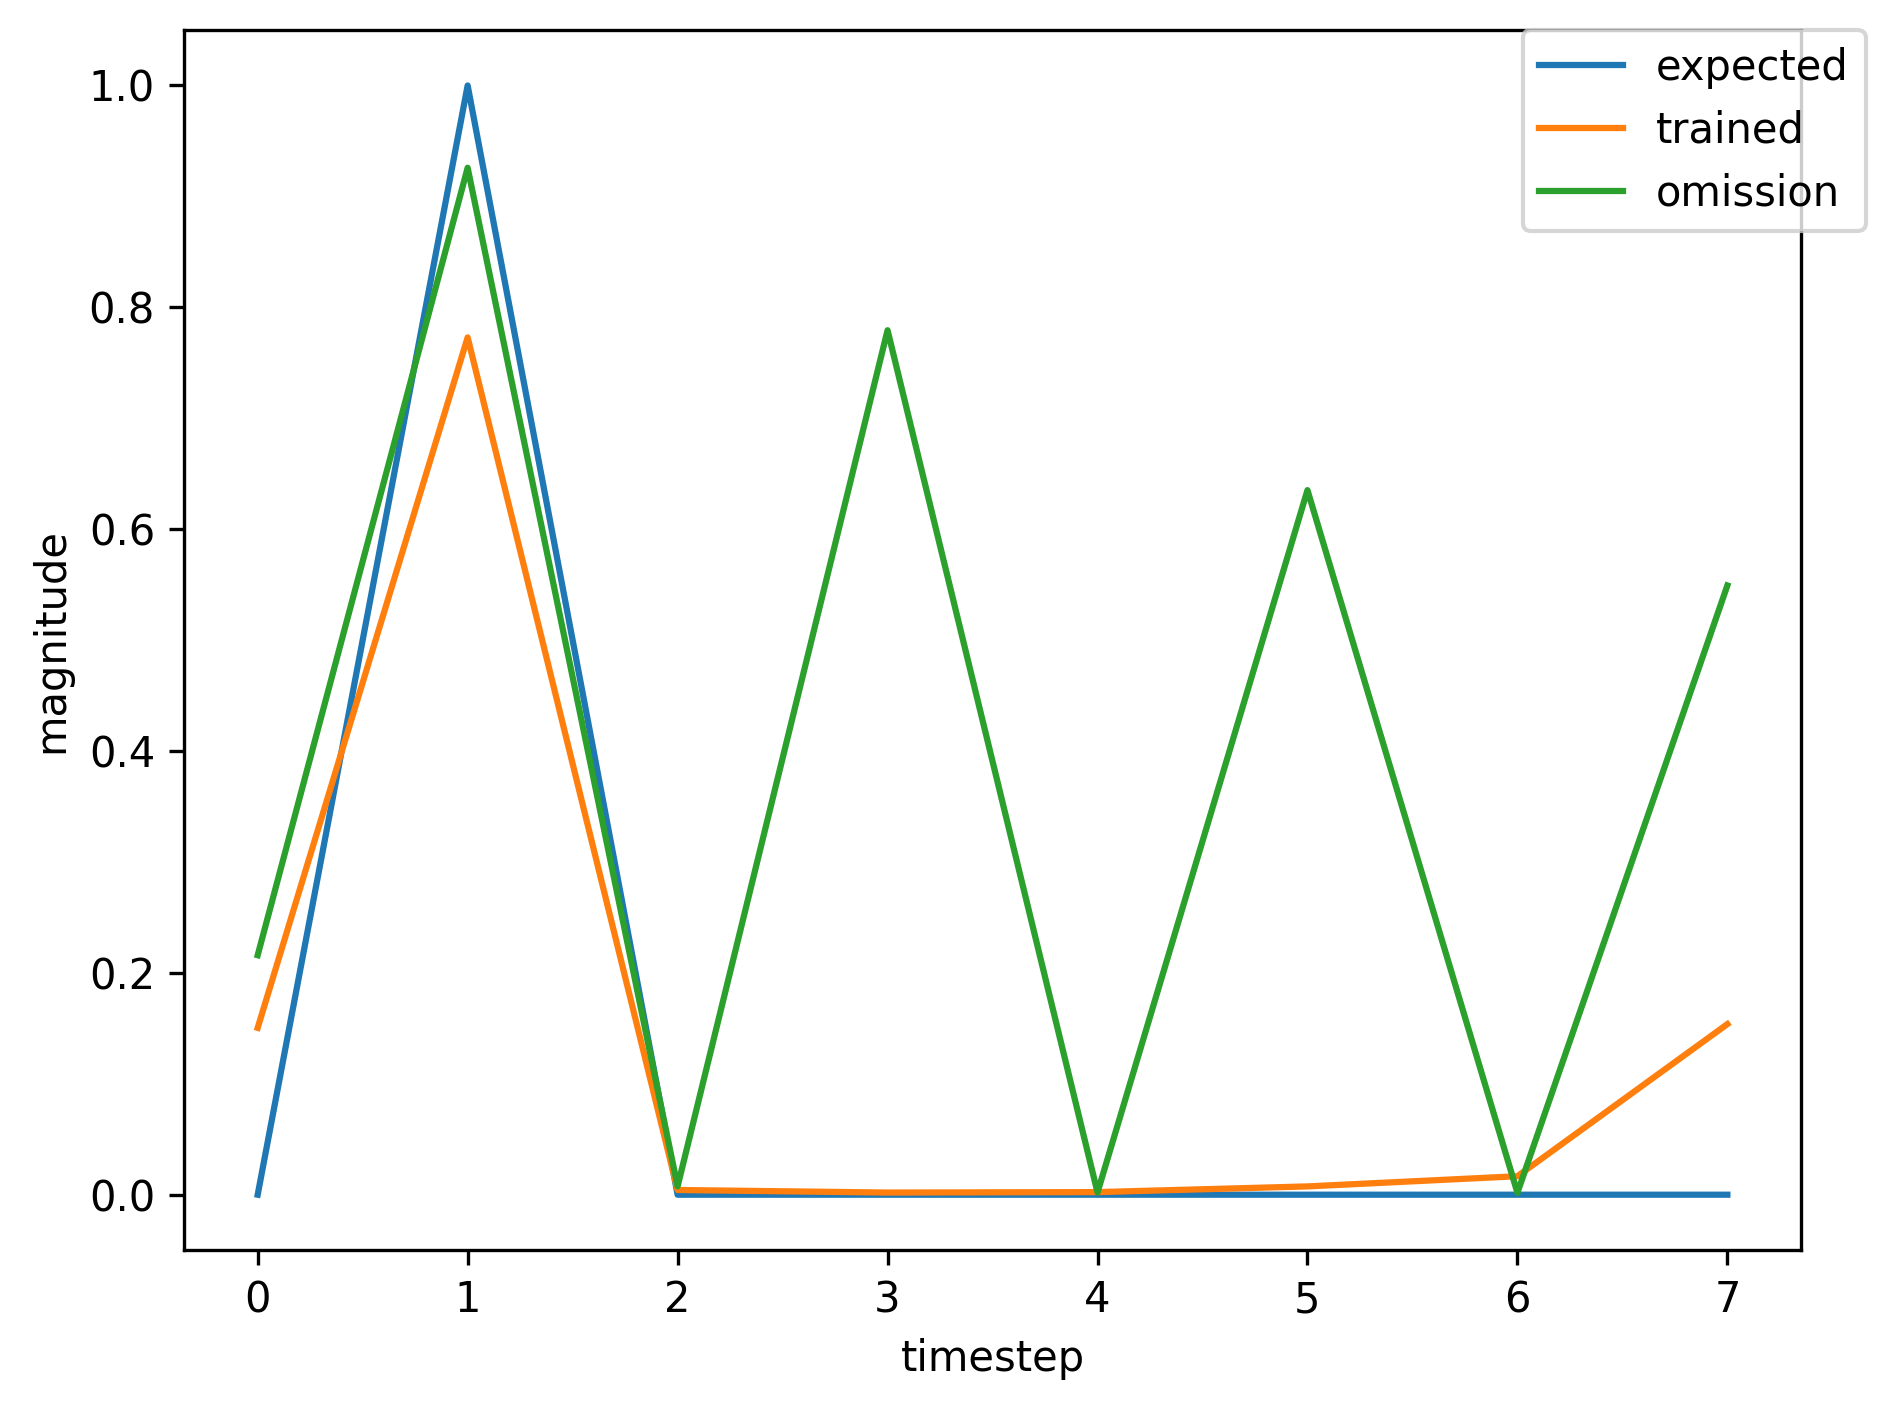

The file beside this chart, header and first rows:
, input, expected_output, network_output
0, 1.0, 0, 0.0109
1, 2.0, 1, 0.02714
2, 0.0, 0, 0.002191
3, 0.0, 0, 0.001524
4, 0.0, 0, 0.009049
5, 0.0, 0, 0.007965
6, 0.0, 0, 0.2328
7, 1.0, 0, 0.07151
8, 2.0, 1, 0.9422
9, 0.0, 0, 0.002335
10, 0.0, 0, 0.003063
11, 0.0, 0, 0.002025
12, 0.0, 0, 0.008601
13, 0.0, 0, 0.01392
14, 1.0, 0, 0.2107
15, 2.0, 1, 0.7239
16, 0.0, 0, 0.005067
17, 0.0, 0, 0.001774
18, 0.0, 0, 0.002472
19, 0.0, 0, 0.007237
20, 1.0, 0, 0.01823
21, 2.0, 1, 0.563
22, 0.0, 0, 0.002218
23, 0.0, 0, 0.001962
24, 0.0, 0, 0.002465
25, 0.0, 0, 0.00844
26, 0.0, 0, 0.01782
27, 1.0, 0, 0.1839
28, 2.0, 1, 0.7719
29, 0.0, 0, 0.004636
30, 0.0, 0, 0.001887
31, 0.0, 0, 0.002355
32, 0.0, 0, 0.007414
33, 1.0, 0, 0.01678
34, 2.0, 1, 0.5689
35, 0.0, 0, 0.002175
36, 0.0, 0, 0.001973
37, 0.0, 0, 0.002435
38, 0.0, 0, 0.008467
39, 0.0, 0, 0.01745
40, 1.0, 0, 0.1858
41, 2.0, 1, 0.7678
42, 0.0, 0, 0.004665
43, 0.0, 0, 0.001876
44, 0.0, 0, 0.002364
45, 0.0, 0, 0.007399
46, 0.0, 0, 0.01688
47, 1.0, 0, 0.1505
48, 2.0, 1, 0.7728
49, 0.0, 0, 0.004239
50, 0.0, 0, 0.001933
51, 0.0, 0, 0.002344
52, 0.0, 0, 0.007476
53, 1.0, 0, 0.01666
54, 2.0, 1, 0.5721
55, 0.0, 0, 0.002172
56, 0.0, 0, 0.001975
57, 0.0, 0, 0.002428
58, 0.0, 0, 0.008461
59, 0.0, 0, 0.01736
... 303 more rows
